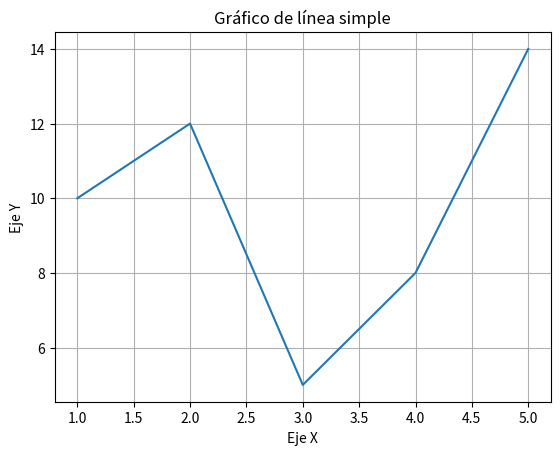

This chart was generated by the following Python code:
import matplotlib.pyplot as plt

# Creamos variables para los valores del gráfico
x = [1, 2, 3, 4, 5]
y = [10, 12, 5, 8, 14]

# Pasamos las variables para graficar los valores
plt.plot(x, y)

# Pesonalizamos
# Nombre de ejes
plt.xlabel('Eje X')
plt.ylabel('Eje Y')
# Título
plt.title('Gráfico de línea simple')
# Si queremos grilla
plt.grid(True)

plt.show()
